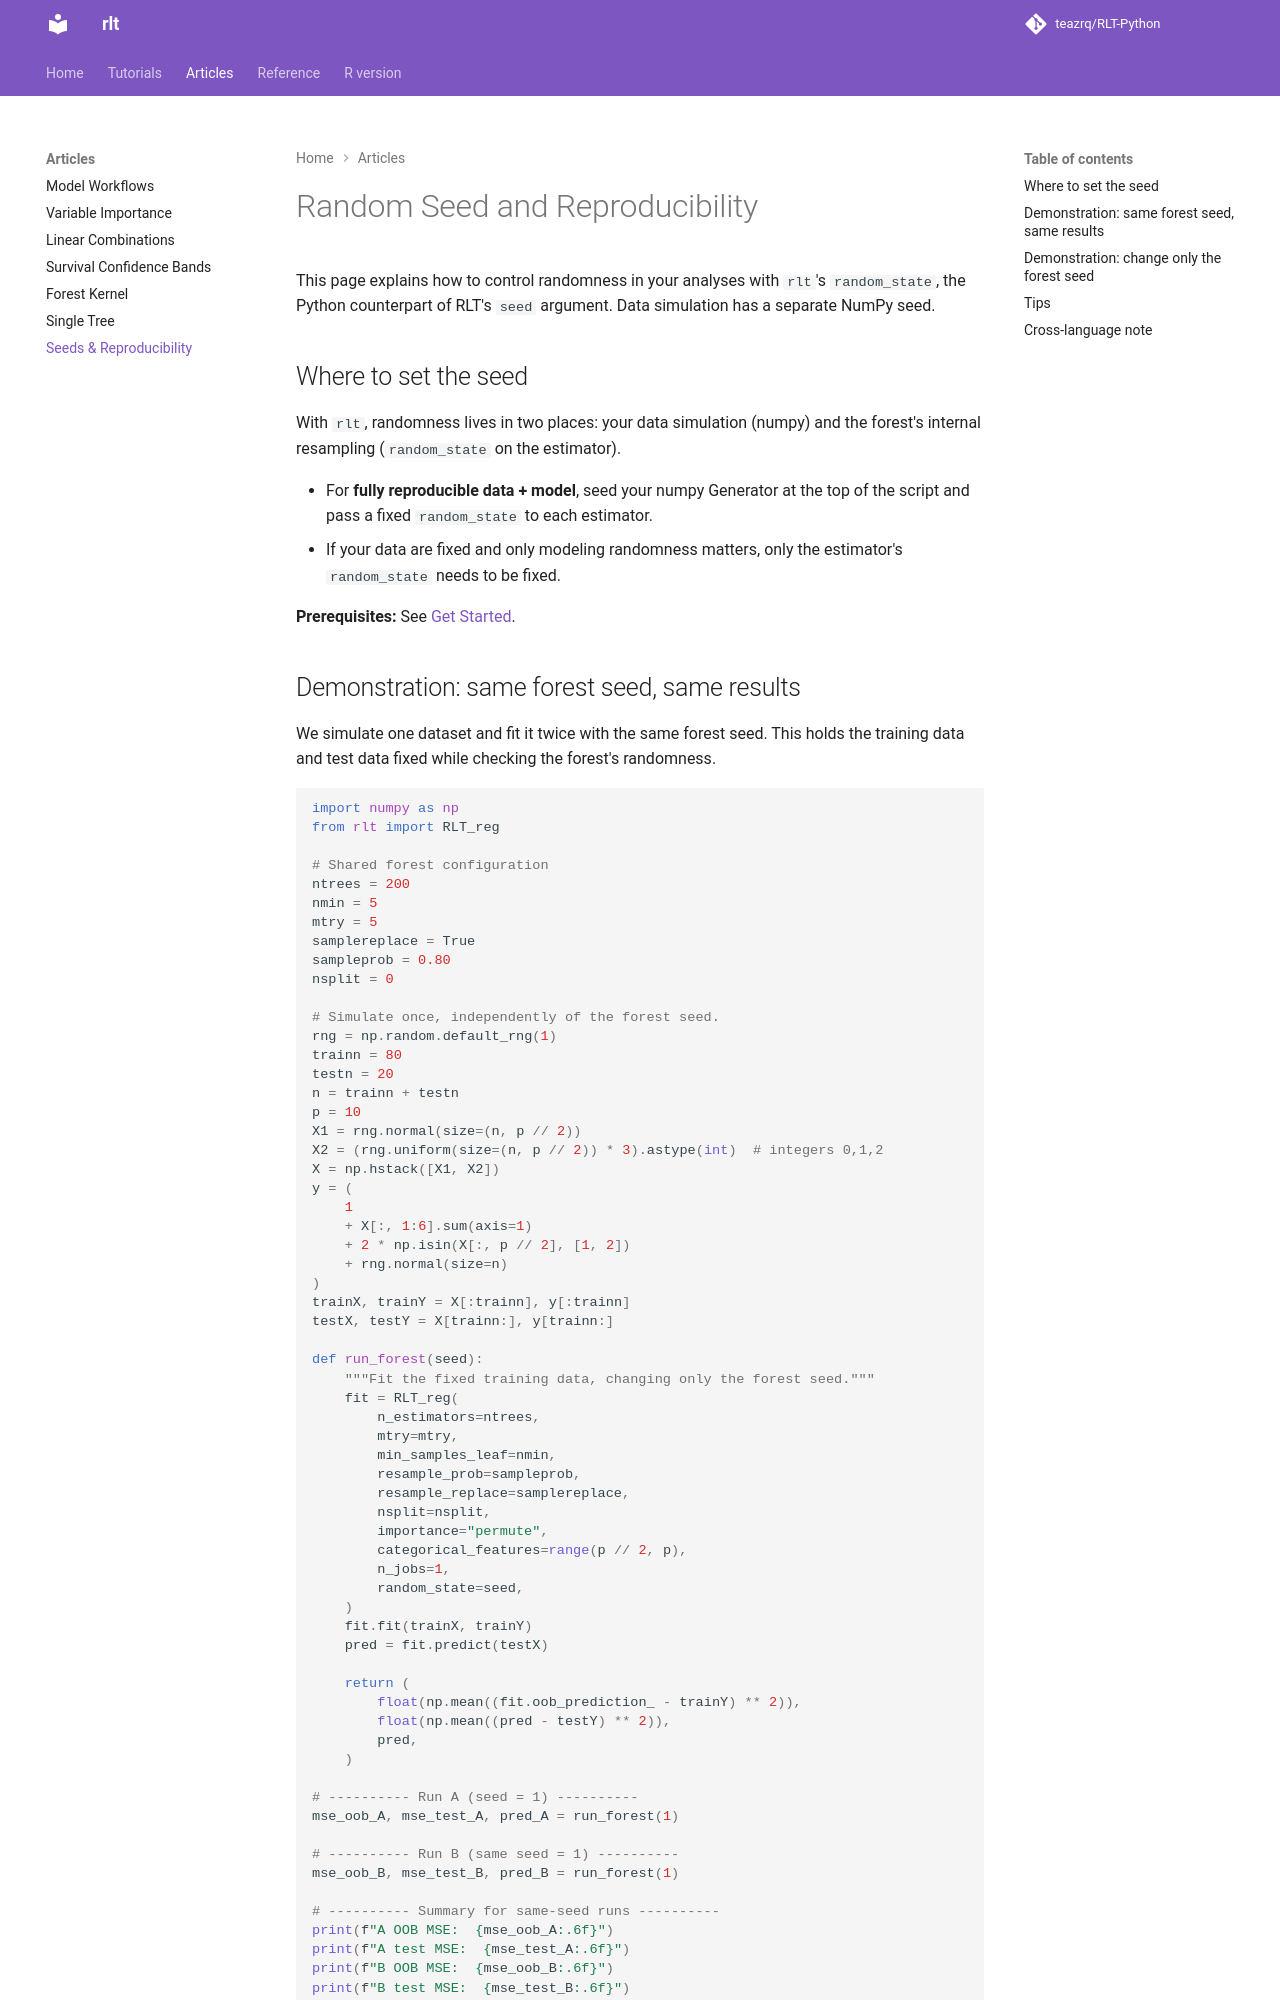

repository: teazrq/RLT-Python · page: articles/feature-seed/index.html · generator: mkdocs

# Random Seed and Reproducibility

This page explains how to control randomness in your analyses with `rlt`'s
`random_state`, the Python counterpart of RLT's `seed` argument.
Data simulation has a separate NumPy seed.

## Where to set the seed

With `rlt`, randomness lives in two places: your data simulation (numpy)
and the forest's internal resampling (`random_state` on the estimator).

- For **fully reproducible data + model**, seed your numpy Generator at the
  top of the script and pass a fixed `random_state` to each estimator.
- If your data are fixed and only modeling randomness matters, only the
  estimator's `random_state` needs to be fixed.

**Prerequisites:** See [Get Started](../tutorials/get-started.md).

## Demonstration: same forest seed, same results

We simulate one dataset and fit it twice with the same forest seed. This
holds the training data and test data fixed while checking the forest's
randomness.

```python
import numpy as np
from rlt import RLT_reg

# Shared forest configuration
ntrees = 200
nmin = 5
mtry = 5
samplereplace = True
sampleprob = 0.80
nsplit = 0

# Simulate once, independently of the forest seed.
rng = np.random.default_rng(1)
trainn = 80
testn = 20
n = trainn + testn
p = 10
X1 = rng.normal(size=(n, p // 2))
X2 = (rng.uniform(size=(n, p // 2)) * 3).astype(int)  # integers 0,1,2
X = np.hstack([X1, X2])
y = (
    1
    + X[:, 1:6].sum(axis=1)
    + 2 * np.isin(X[:, p // 2], [1, 2])
    + rng.normal(size=n)
)
trainX, trainY = X[:trainn], y[:trainn]
testX, testY = X[trainn:], y[trainn:]

def run_forest(seed):
    """Fit the fixed training data, changing only the forest seed."""
    fit = RLT_reg(
        n_estimators=ntrees,
        mtry=mtry,
        min_samples_leaf=nmin,
        resample_prob=sampleprob,
        resample_replace=samplereplace,
        nsplit=nsplit,
        importance="permute",
        categorical_features=range(p // 2, p),
        n_jobs=1,
        random_state=seed,
    )
    fit.fit(trainX, trainY)
    pred = fit.predict(testX)

    return (
        float(np.mean((fit.oob_prediction_ - trainY) ** 2)),
        float(np.mean((pred - testY) ** 2)),
        pred,
    )

# ---------- Run A (seed = 1) ----------
mse_oob_A, mse_test_A, pred_A = run_forest(1)

# ---------- Run B (same seed = 1) ----------
mse_oob_B, mse_test_B, pred_B = run_forest(1)

# ---------- Summary for same-seed runs ----------
print(f"A OOB MSE:  {mse_oob_A:.6f}")
print(f"A test MSE:  {mse_test_A:.6f}")
print(f"B OOB MSE:  {mse_oob_B:.6f}")
print(f"B test MSE:  {mse_test_B:.6f}")
print(f"Same-seed predictions identical: {np.array_equal(pred_A, pred_B)}")
```

```
A OOB MSE:  2.416684
A test MSE:  4.664737
B OOB MSE:  2.416684
B test MSE:  4.664737
Same-seed predictions identical: True
```
